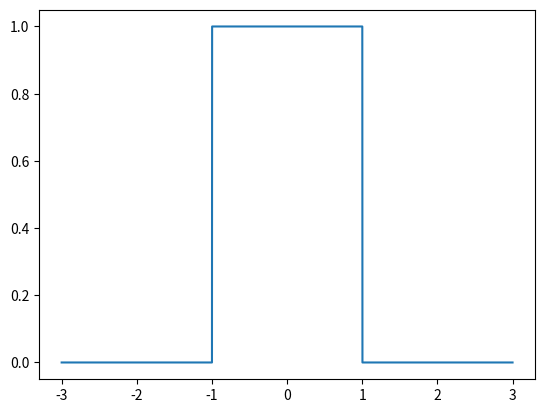

The script that saved this image:
import os
import matplotlib.pyplot as plt
import numpy as np
os.system("cls")
t=np.arange(-3,3,0.001)
y=np.piecewise(t,[t>=-1, t<=1, t>1,t<-1],[1,1,0,0])
plt.plot(t,y)
plt.show()